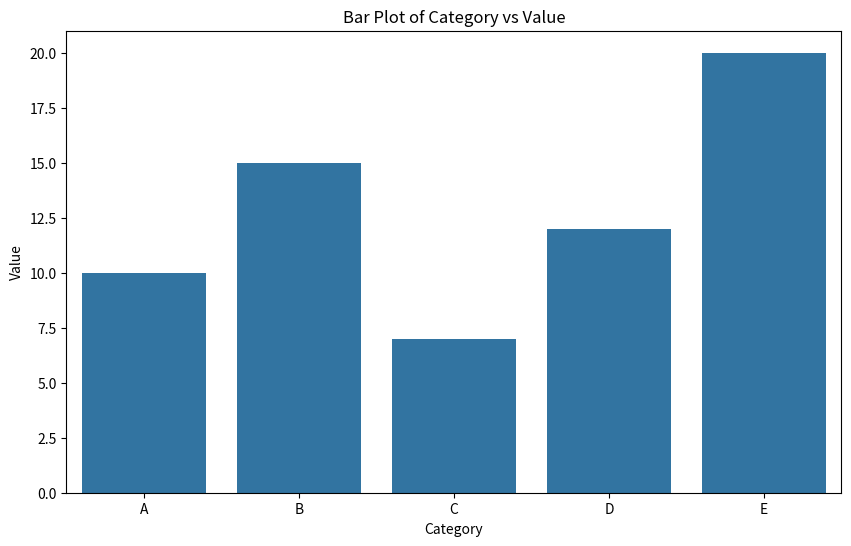
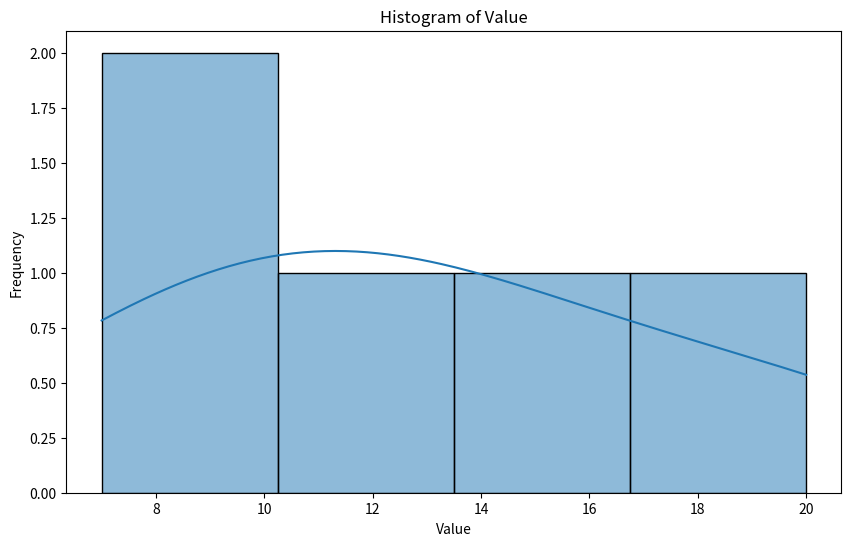

Recreate these plots in Python, in order.
import seaborn as sns
import matplotlib.pyplot as plt
import pandas as pd
df=pd.DataFrame({
    "Category": ["A", "B", "C", "D", "E"],
    "Value": [10, 15, 7, 12, 20],
    "Region": ["North", "South", "East", "West", "Central"] 
})
print(df.head())
print(df.describe())
print(df.info())
print(df["Region"].value_counts())
plt.figure(figsize=(10,6))
sns.barplot(x="Category", y="Value", data=df)
plt.title("Bar Plot of Category vs Value")
plt.xlabel("Category")
plt.ylabel("Value")
plt.savefig('barplot.png')
plt.close()
plt.figure(figsize=(10,6))
sns.histplot(df["Value"], kde=True)
plt.title("Histogram of Value")
plt.xlabel("Value")
plt.ylabel("Frequency")
plt.savefig('histogram.png')
plt.close()
